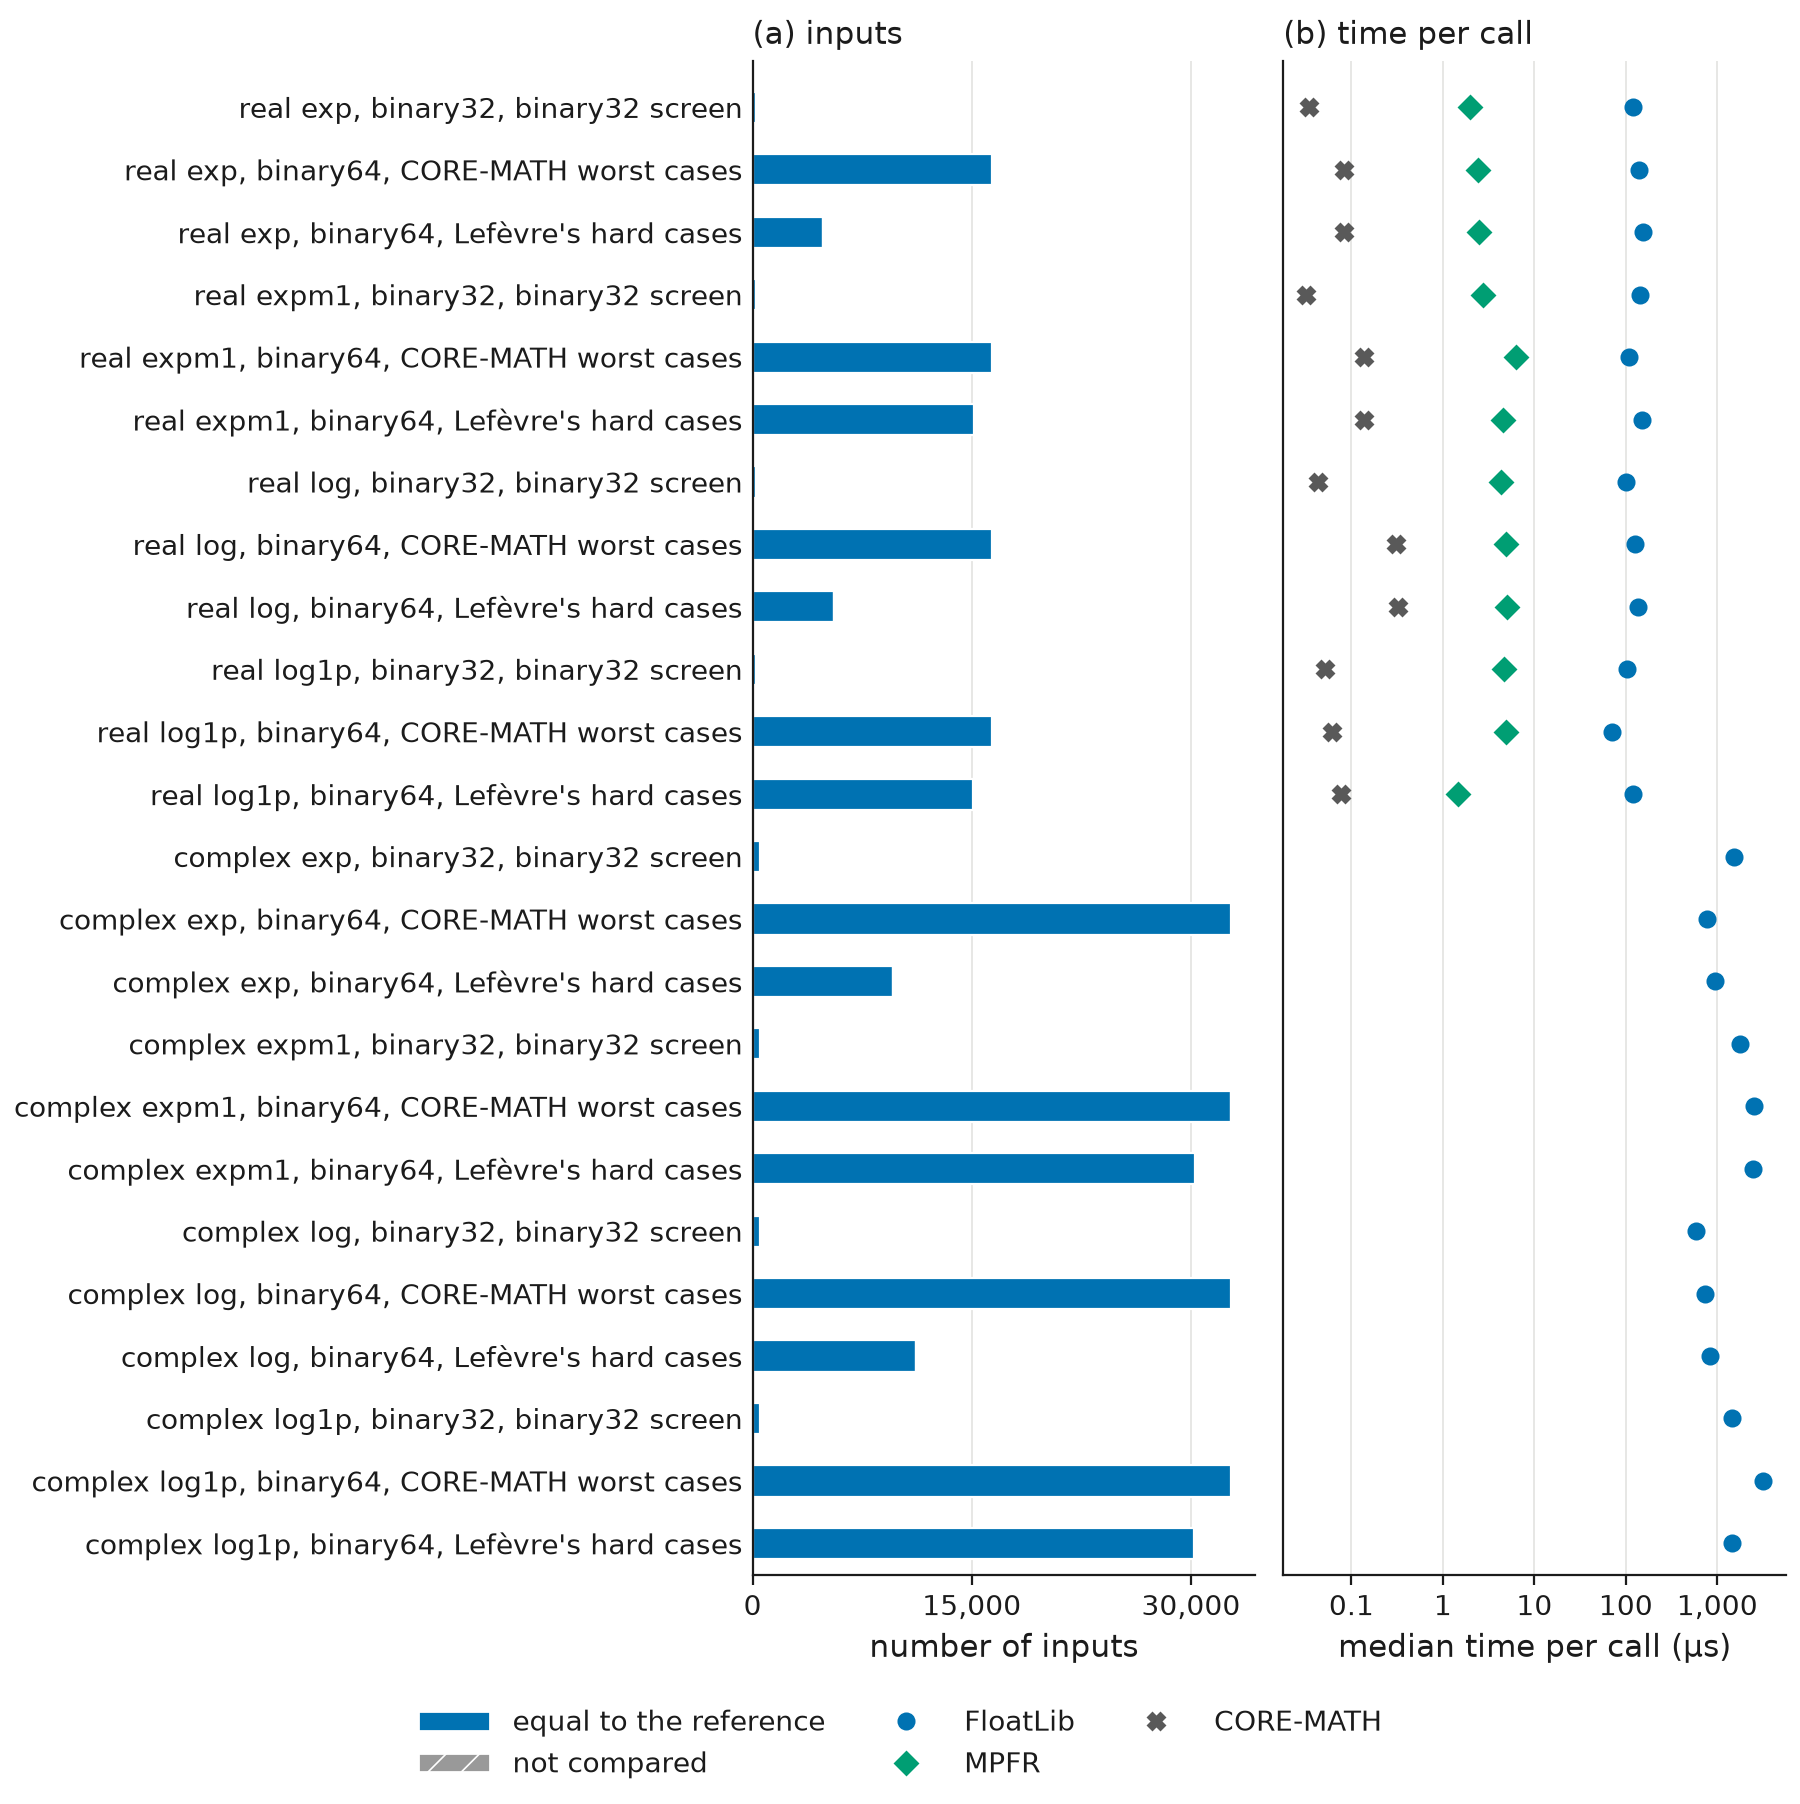

Values plotted in this chart, from the file beside it:
case, outcome_or_measure, value
real exp, binary32, binary32 screen, done, 256
real exp, binary32, binary32 screen, failed, 0
real exp, binary32, binary32 screen, not expressible, 0
real exp, binary32, binary32 screen, not run, 0
real exp, binary64, CORE-MATH worst case…, done, 16384
real exp, binary64, CORE-MATH worst case…, failed, 0
real exp, binary64, CORE-MATH worst case…, not expressible, 0
real exp, binary64, CORE-MATH worst case…, not run, 0
real exp, binary64, Lefèvre's hard cases, done, 4800
real exp, binary64, Lefèvre's hard cases, failed, 0
real exp, binary64, Lefèvre's hard cases, not expressible, 4
real exp, binary64, Lefèvre's hard cases, not run, 0
real expm1, binary32, binary32 screen, done, 256
real expm1, binary32, binary32 screen, failed, 0
real expm1, binary32, binary32 screen, not expressible, 0
real expm1, binary32, binary32 screen, not run, 0
real expm1, binary64, CORE-MATH worst ca…, done, 16384
real expm1, binary64, CORE-MATH worst ca…, failed, 0
real expm1, binary64, CORE-MATH worst ca…, not expressible, 0
real expm1, binary64, CORE-MATH worst ca…, not run, 0
real expm1, binary64, Lefèvre's hard cas…, done, 15156
real expm1, binary64, Lefèvre's hard cas…, failed, 0
real expm1, binary64, Lefèvre's hard cas…, not expressible, 0
real expm1, binary64, Lefèvre's hard cas…, not run, 0
real log, binary32, binary32 screen, done, 256
real log, binary32, binary32 screen, failed, 0
real log, binary32, binary32 screen, not expressible, 0
real log, binary32, binary32 screen, not run, 0
real log, binary64, CORE-MATH worst case…, done, 16384
real log, binary64, CORE-MATH worst case…, failed, 0
real log, binary64, CORE-MATH worst case…, not expressible, 0
real log, binary64, CORE-MATH worst case…, not run, 0
real log, binary64, Lefèvre's hard cases, done, 5583
real log, binary64, Lefèvre's hard cases, failed, 0
real log, binary64, Lefèvre's hard cases, not expressible, 12
real log, binary64, Lefèvre's hard cases, not run, 0
real log1p, binary32, binary32 screen, done, 256
real log1p, binary32, binary32 screen, failed, 0
real log1p, binary32, binary32 screen, not expressible, 0
real log1p, binary32, binary32 screen, not run, 0
real log1p, binary64, CORE-MATH worst ca…, done, 16384
real log1p, binary64, CORE-MATH worst ca…, failed, 0
real log1p, binary64, CORE-MATH worst ca…, not expressible, 0
real log1p, binary64, CORE-MATH worst ca…, not run, 0
real log1p, binary64, Lefèvre's hard cas…, done, 15100
real log1p, binary64, Lefèvre's hard cas…, failed, 0
real log1p, binary64, Lefèvre's hard cas…, not expressible, 0
real log1p, binary64, Lefèvre's hard cas…, not run, 0
complex exp, binary32, binary32 screen, done, 512
complex exp, binary32, binary32 screen, failed, 0
complex exp, binary32, binary32 screen, not expressible, 0
complex exp, binary32, binary32 screen, not run, 0
complex exp, binary64, CORE-MATH worst c…, done, 32768
complex exp, binary64, CORE-MATH worst c…, failed, 0
complex exp, binary64, CORE-MATH worst c…, not expressible, 0
complex exp, binary64, CORE-MATH worst c…, not run, 0
complex exp, binary64, Lefèvre's hard ca…, done, 9600
complex exp, binary64, Lefèvre's hard ca…, failed, 0
complex exp, binary64, Lefèvre's hard ca…, not expressible, 8
complex exp, binary64, Lefèvre's hard ca…, not run, 0
... 84 more rows
